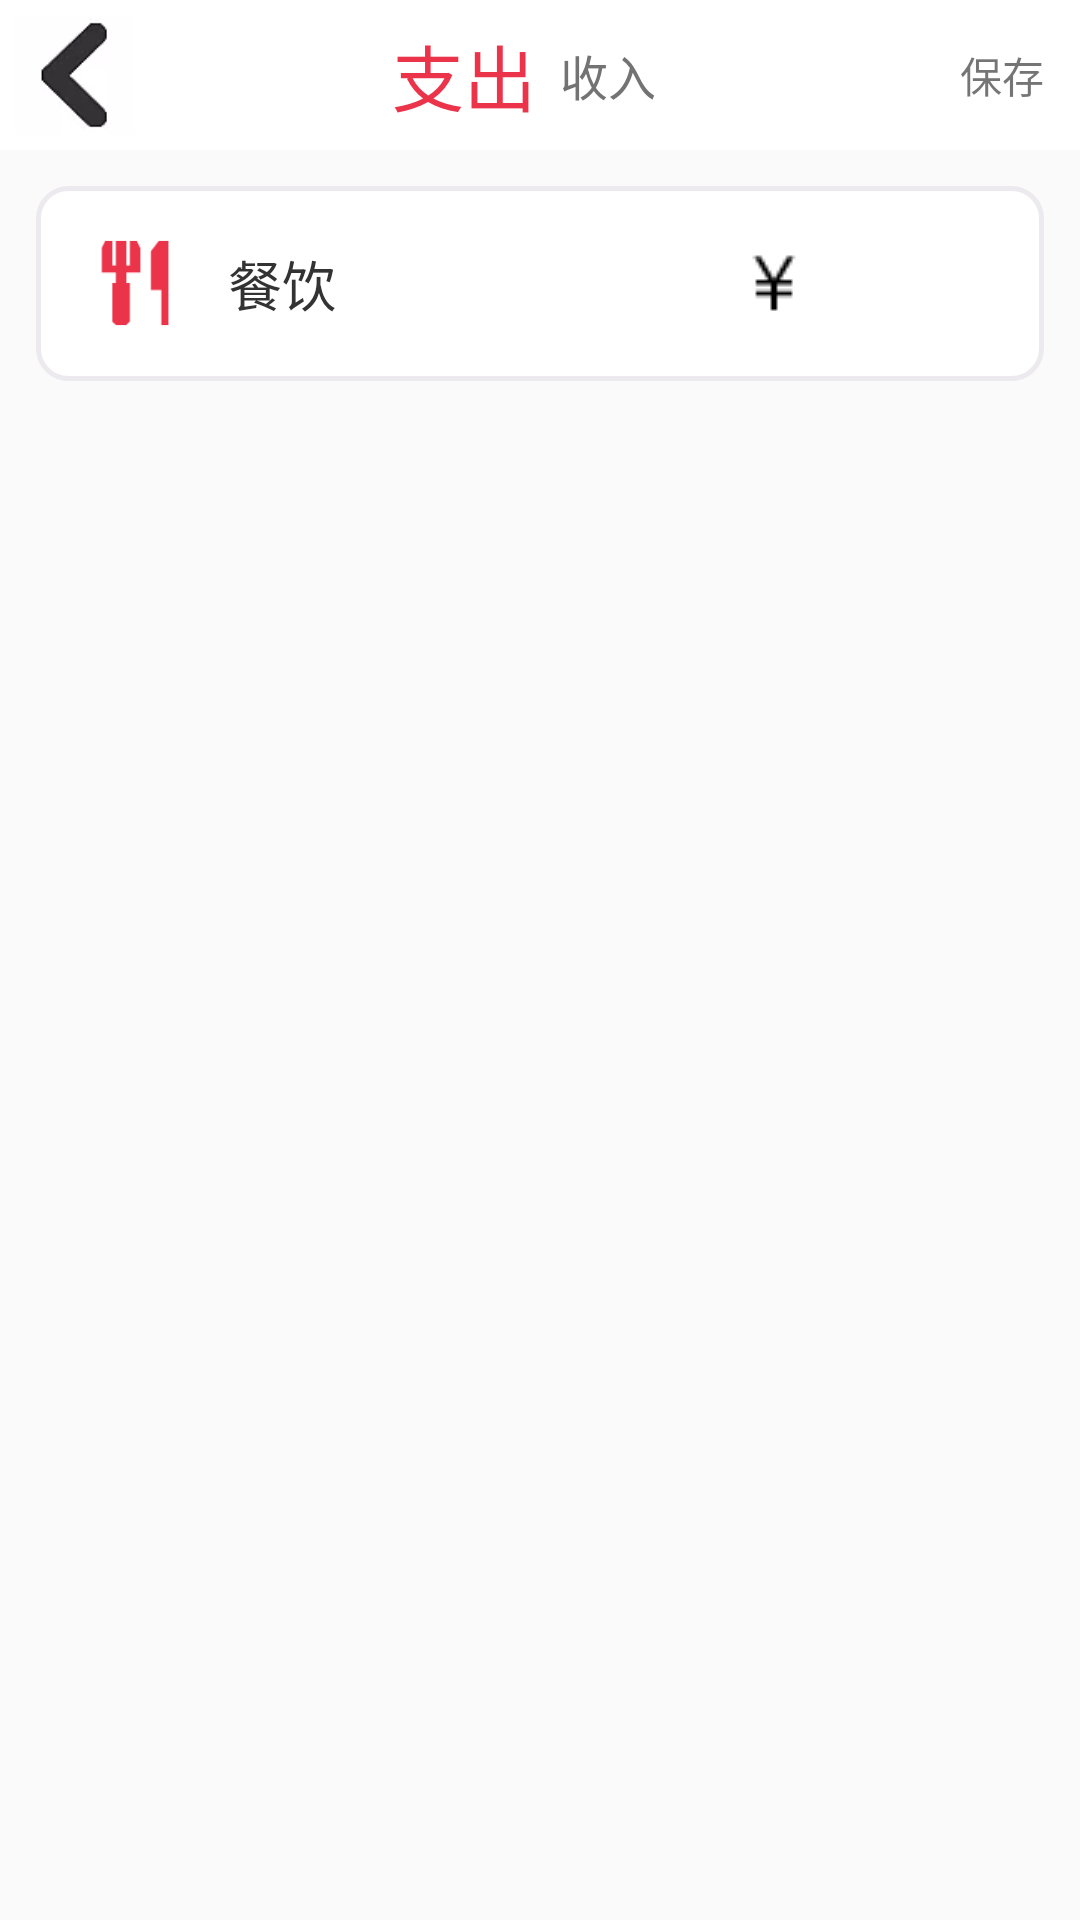

This screen was rendered from an Android layout file. Write that file and the resources it references.
<!-- AndroidManifest.xml: application theme AppTheme -->
<!-- res/layout/activity_add_pay.xml -->
<?xml version="1.0" encoding="utf-8"?>
<LinearLayout xmlns:android="http://schemas.android.com/apk/res/android"
    xmlns:tools="http://schemas.android.com/tools"
    android:layout_width="match_parent"
    android:layout_height="match_parent"
    android:orientation="vertical"
    tools:context="com.learn.yhviews.notepad.activity.AddPayActivity">
    <LinearLayout
        android:orientation="horizontal"
        android:background="#fff"
        android:layout_width="match_parent"
        android:layout_height="wrap_content">
        <Button
            android:id="@+id/btn_payBack"
            android:layout_width="40dp"
            android:layout_height="40dp"
            android:layout_gravity="center"
            android:layout_margin="5dp"
            android:background="@drawable/back"/>
        <TextView
            android:id="@+id/page_pay"
            android:layout_weight="0.4"
            android:layout_width="wrap_content"
            android:layout_height="wrap_content"
            android:layout_gravity="center"
            android:gravity="right"
            android:textSize="24sp"
            android:textColor="@color/colorMain"
            android:text="支出"/>
        <TextView
            android:layout_weight="0.5"
            android:id="@+id/page_income"
            android:paddingLeft="8dp"
            android:layout_width="wrap_content"
            android:layout_height="wrap_content"
            android:layout_gravity="center"
            android:textColor="@color/normalTvColor"
            android:textSize="16sp"
            android:text="收入"/>
        <TextView
            android:id="@+id/tv_save"
            android:layout_gravity="center"
            android:layout_marginRight="12dp"
            android:layout_width="wrap_content"
            android:layout_height="wrap_content"
            android:text="保存"/>
    </LinearLayout>
    <LinearLayout
        android:layout_width="match_parent"
        android:layout_margin="12dp"
        android:layout_height="65dp"
        android:orientation="horizontal"
        android:background="@drawable/bg_et"
        >
        <ImageView
            android:id="@+id/iv_pay_type"
            android:layout_width="46dp"
            android:layout_height="46dp"
            android:layout_marginLeft="10dp"
            android:layout_gravity="center"
            android:src="@drawable/eat_big"/>
        <TextView
            android:id="@+id/tv_pay_type"
            android:layout_weight="1"
            android:layout_width="0dp"
            android:layout_height="wrap_content"
            android:layout_gravity="center"
            android:textColor="@color/mainBlack"
            android:layout_marginLeft="8dp"
            android:textSize="18dp"
            android:text="餐饮"/>
        <TextView
            android:layout_width="wrap_content"
            android:layout_height="wrap_content" />
        <EditText
            android:id="@+id/et_payMoney"
            android:layout_width="100dp"
            android:background="@null"
            android:inputType="numberDecimal"
            android:drawableLeft="@drawable/rmb"
            android:layout_height="wrap_content"
            android:layout_gravity="center"/>
    </LinearLayout>
    <GridView
        android:id="@+id/grid_view"
        android:listSelector="@android:color/transparent"
        android:layout_width="match_parent"
        android:layout_height="match_parent"
        android:verticalSpacing="20dp"
        android:layout_marginTop="15dp"
        android:numColumns="2"/>
</LinearLayout>
<!-- resources referenced by this layout -->
<resources>
  <color name="colorMain">#eb344a</color>
  <color name="mainBlack">#333333</color>
  <color name="normalTvColor">#737373</color>
  <!-- drawable back: png bitmap (drawable, 3220 bytes) -->
  <!-- drawable bg_et (drawable) -->
  <?xml version="1.0" encoding="utf-8"?>
  <shape xmlns:android="http://schemas.android.com/apk/res/android" android:shape="rectangle">
      <solid android:color="#fff" />
      <corners android:radius="10dp" />
      <stroke android:color="@color/gray" android:width="1.5dp"/>
  </shape>
  <!-- drawable eat_big: png bitmap (drawable, 1321 bytes) -->
  <!-- drawable rmb: png bitmap (drawable, 301 bytes) -->
  <style name="AppTheme" parent="Theme.AppCompat.Light.NoActionBar">
          
          <item name="colorPrimary">@color/colorPrimary</item>
          <item name="colorPrimaryDark">@color/colorPrimaryDark</item>
          <item name="colorAccent">@color/colorAccent</item>
      </style>
  <color name="gray">#eceaee</color>
  <color name="colorPrimary">#3F51B5</color>
  <color name="colorPrimaryDark">#eb344a</color>
  <color name="colorAccent">#f45c44</color>
</resources>
